Run: headless pygame with SDL's dummy video driver; simulated clock (each Clock.tick advances the game by its frame time, no real sleeping); random seed 0; keys injected as events and as key.get_pressed() state; no mouse input.
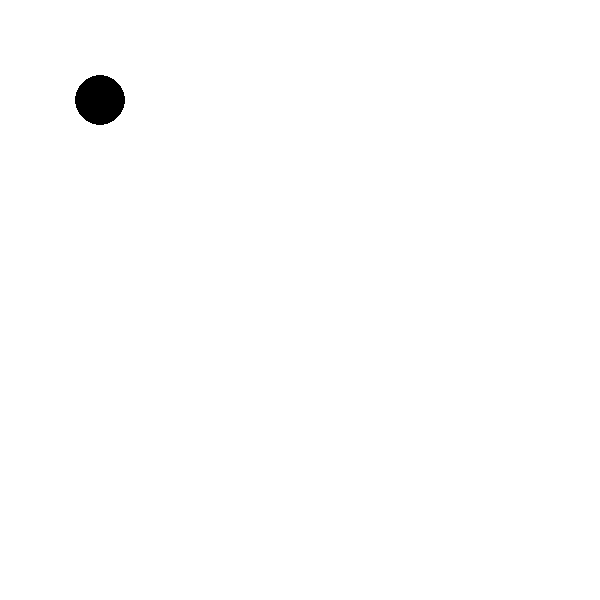
Frame 1 of 4 · flips 1–60 · no input
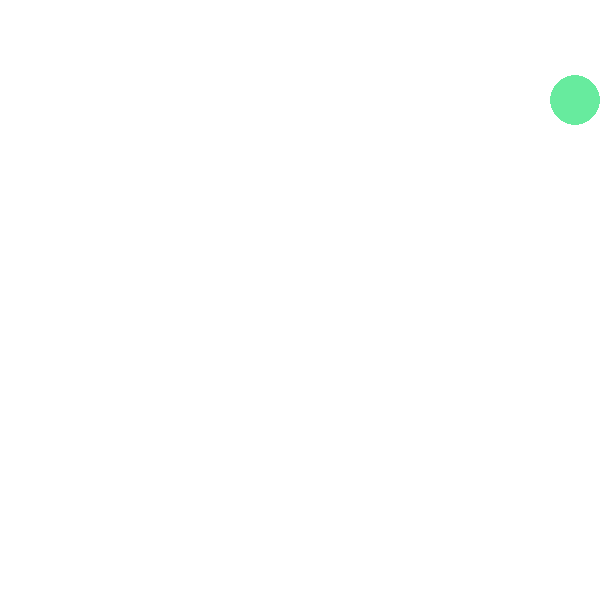
Frame 2 of 4 · flips 61–180 · tapped SPACE, RETURN · held RIGHT (→), D
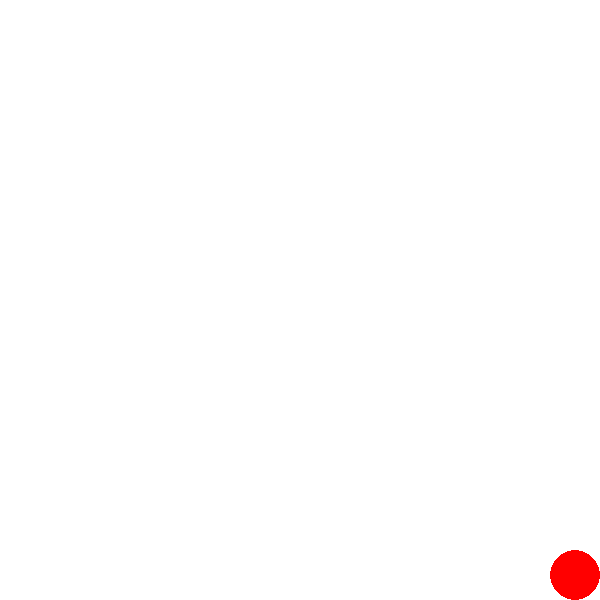
Frame 3 of 4 · flips 181–300 · held DOWN (↓), S
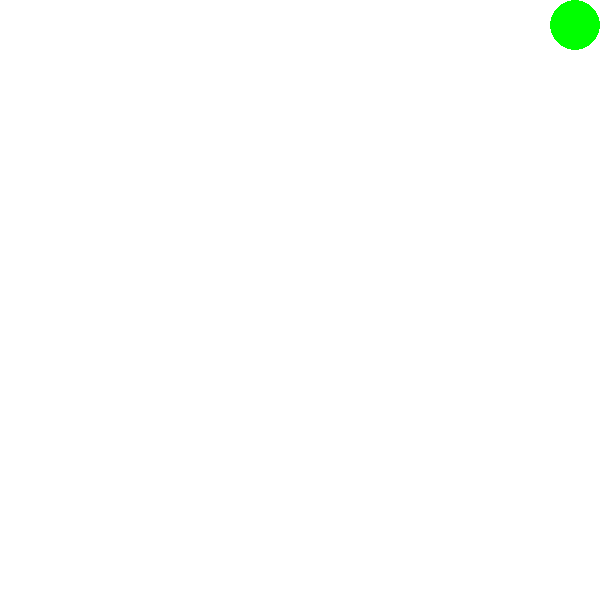
Frame 4 of 4 · flips 301–420 · held LEFT (←), A, UP (↑), W

The pygame program that drew these frames:

import pygame

SCREEN_WIDTH = 600
SCREEN_HEIGHT = 600

pygame.init()
screen = pygame.display.set_mode((SCREEN_WIDTH, SCREEN_HEIGHT))

MOVEMENT_SPEED = 20
CIRCLE_RADIUS = 25
INITIAL_X_POS = 100
INITIAL_Y_POS = 100

WHITE = (255, 255, 255)
BLACK = (0, 0, 0)
RED = (255, 0, 0)
GREEN = (0, 255, 0)
BLUE = (103, 235, 158)

FPS = 60

clock = pygame.time.Clock()

running = True

x = INITIAL_X_POS
y = INITIAL_Y_POS

# Main loop
while running:  
    # Getting all the events from OS
    for event in pygame.event.get():
        if event.type == pygame.QUIT:
            running = False

    pressed = pygame.key.get_pressed()

    # Устанавливаем цвет в зависимости от направления движения
    if pressed[pygame.K_UP]:
        color = GREEN
        y = max(CIRCLE_RADIUS, y - MOVEMENT_SPEED)
    elif pressed[pygame.K_DOWN]:
        color = RED
        y = min(SCREEN_HEIGHT - CIRCLE_RADIUS, y + MOVEMENT_SPEED)
    elif pressed[pygame.K_LEFT]:
        color = BLACK
        x = max(CIRCLE_RADIUS, x - MOVEMENT_SPEED)
    elif pressed[pygame.K_RIGHT]:
        color = BLUE 
        x = min(SCREEN_WIDTH - CIRCLE_RADIUS, x + MOVEMENT_SPEED)
    else:
        color = BLACK  # По умолчанию

    screen.fill(WHITE)
    pygame.draw.circle(screen, color, (x, y), CIRCLE_RADIUS)

    # Screen updating
    pygame.display.flip()
    clock.tick(FPS)

pygame.quit()
